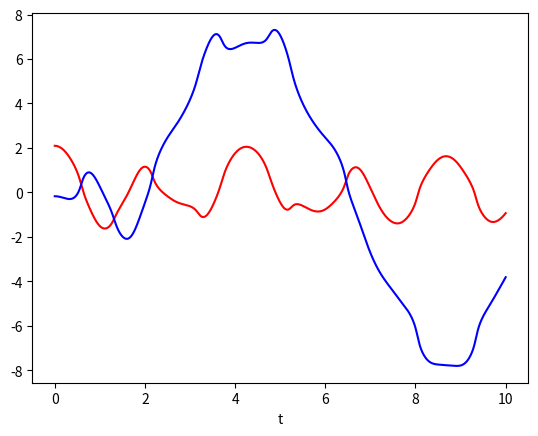

The script that saved this image:
from numpy import sin, cos
import numpy as np
import matplotlib.pyplot as plt
G = 9.8   # acceleration due to gravity, in m/s^2
L1 = 1.0  # length of pendulum 1 in m
L2 = 1.0  # length of pendulum 2 in m
M1 = 1.0  # mass of pendulum 1 in kg
M2 = 1.0  # mass of pendulum 2 in kg

def derivs(x):
    F = np.zeros_like(x)
    F[0] = x[1]
    delta = x[2] - x[0]
    den1 = (M1+M2) * L1 - M2 * L1 * cos(delta) * cos(delta)
    F[1] = ((M2 * L1 * x[1] * x[1] * sin(delta) * cos(delta)
                + M2 * G * sin(x[2]) * cos(delta)
                + M2 * L2 * x[3] * x[3] * sin(delta)
                - (M1+M2) * G * sin(x[0]))
               / den1)
    F[2] = x[3]
    den2 = (L2/L1) * den1
    F[3] = ((- M2 * L2 * x[3] * x[3] * sin(delta) * cos(delta)
                + (M1+M2) * G * sin(x[0]) * cos(delta)
                - (M1+M2) * L1 * x[1] * x[1] * sin(delta)
                - (M1+M2) * G * sin(x[2]))
               / den2)
    return F

dt = 0.0001
N=100000
# th1 and th2 are the initial angles (degrees)
# w10 and w20 are the initial angular velocities (degrees per second)
th1 = 120.0
w1 = 0.0
th2 = -10.0 #- 0.010 (case1)
w2 = 0.0
# initial conditions
x = np.radians([th1, w1, th2, w2])
xh=np.zeros((N,4))
for i in range(N):
    x = x + derivs(x)*dt
    xh[i,:]=x[:]
t = np.arange(0, int(dt*N), dt)
plt.plot(t,xh[:,0],c="red")
plt.plot(t,xh[:,2],c="blue")
plt.xlabel('t')
plt.show()